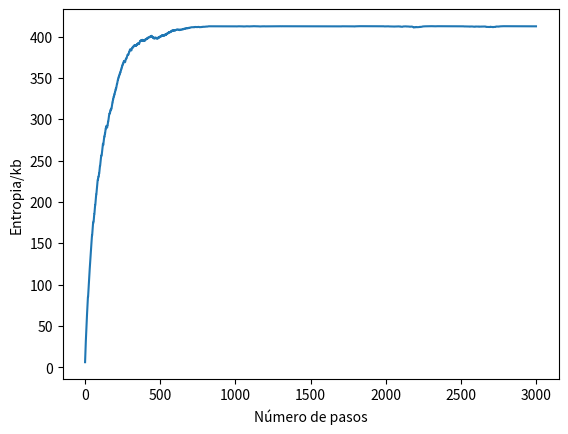

Source code (Python):
import random as rm
import matplotlib.pyplot as plt
import pandas as pd
import math as mt


np = 600
L_a = []
for i in range(1,np+1):
    L_a.append(i)

L_b = []
tlist = []
numa = []
numb = []
entropia = []

numa2 = []
p = 0


for t in range(5*np):
    tlist.append(t)
    Nrandom = rm.randint(1, np)
    Prandom = rm.random()
    a = Nrandom in L_a
    b = Nrandom in L_b
    if a == True and len(L_a) == np:
        L_a.remove(Nrandom)
        L_b.append(Nrandom)
        
    elif  a == True and len(L_a) != np:        
        p = len(L_a)/np
        if Prandom <= p:
            L_a.remove(Nrandom)
            L_b.append(Nrandom)
            
    elif b == True and len(L_b) == np:
        L_b.remove(Nrandom)
        L_a.append(Nrandom)
        
    elif b == True and len(L_b) != np:
        p = len(L_b)/np
        if Prandom <= p:
            L_b.remove(Nrandom)
            L_a.append(Nrandom)
            
    if t>5000:
        numa2.append(len(L_a))
        
    numa.append(len(L_a))
    numb.append(len(L_b))
    entropia.append(mt.log(mt.factorial(np)/(mt.factorial(len(L_a))*mt.factorial(len(L_b)))))
    
    
"""   
plt.figure(num=0, dpi=120)
plt.plot(tlist,numa, numb)
plt.xlabel("Número de pasos")
plt.ylabel("Partículas en cada contenedor")
plt.legend(['A','B'],loc="upper right")

plt.hist(numa2, bins = 20, edgecolor = 'black')
plt.xlabel("Partículas en el contenedor A")
plt.ylabel("Frecuencia")"""


plt.figure(num=0, dpi=120)
plt.plot(tlist,entropia)
plt.xlabel("Número de pasos")
plt.ylabel("Entropia/kb")

